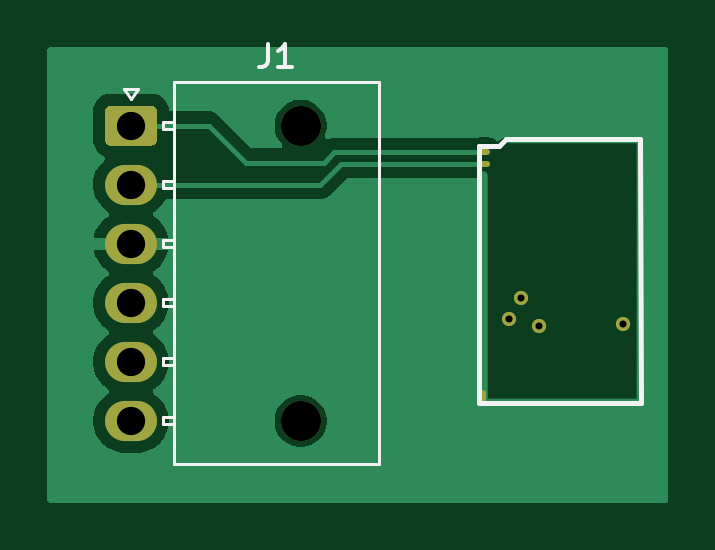
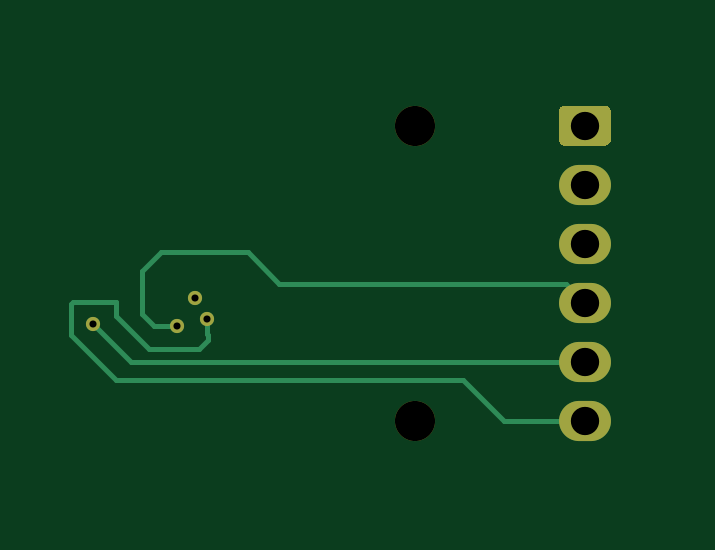
Circuit board: 8 layer files. Board 26.3 x 19.3 mm.
- drill: 2.DRL (644 bytes)
- bottom_copper: 2.GBL (2975 bytes)
- paste: 2.GBP (539 bytes)
- bottom_mask: 2.GBS (1234 bytes)
- top_copper: 2.GTL (13640 bytes)
- top_silk: 2.GTO (2766 bytes)
- paste: 2.GTP (623 bytes)
- top_mask: 2.GTS (1368 bytes)

=== drill: 2.DRL ===
M48
; DRILL file {KiCad 8.0.7-8.0.7-0~ubuntu22.04.1} date 2024-12-16T06:05:48+0000
; FORMAT={2:4/ absolute / inch / suppress leading zeros}
; #@! TF.CreationDate,2024-12-16T06:05:48+00:00
; #@! TF.GenerationSoftware,Kicad,Pcbnew,8.0.7-8.0.7-0~ubuntu22.04.1
; #@! TF.FileFunction,MixedPlating,1,4
FMAT,2
INCH,TZ
; #@! TA.AperFunction,Plated,PTH,ComponentDrill
T1C0.0118
; #@! TA.AperFunction,Plated,PTH,ComponentDrill
T2C0.0472
; #@! TA.AperFunction,NonPlated,NPTH,ComponentDrill
T3C0.0669
%
G90
G05
T1
X7889Y3268
X8095Y3612
X8391Y3150
X9788Y3179
T2
X1593Y6483
X1593Y5499
X1593Y4514
X1593Y3530
X1593Y2546
X1593Y1562
T3
X4419Y6483
X4419Y1562
M30

=== bottom_copper: 2.GBL ===
G04 #@! TF.GenerationSoftware,KiCad,Pcbnew,8.0.7-8.0.7-0~ubuntu22.04.1*
G04 #@! TF.CreationDate,2024-12-16T06:05:48+00:00*
G04 #@! TF.ProjectId,Test_2,54657374-5f32-42e6-9b69-6361645f7063,rev?*
G04 #@! TF.SameCoordinates,PX85e5580PY67486e0*
G04 #@! TF.FileFunction,Copper,L4,Bot*
G04 #@! TF.FilePolarity,Positive*
%FSLAX46Y46*%
G04 Gerber Fmt 4.6, Leading zero omitted, Abs format (unit mm)*
G04 Created by KiCad (PCBNEW 8.0.7-8.0.7-0~ubuntu22.04.1) date 2024-12-16 06:05:48*
%MOMM*%
%LPD*%
G01*
G04 APERTURE LIST*
G04 #@! TA.AperFunction,ComponentPad*
%ADD10C,0.599999*%
G04 #@! TD*
G04 #@! TA.AperFunction,ComponentPad*
%ADD11O,2.200000X1.700000*%
G04 #@! TD*
G04 #@! TA.AperFunction,Conductor*
%ADD12C,0.200000*%
G04 #@! TD*
G04 APERTURE END LIST*
D10*
G04 #@! TO.P,M1,V1,V5*
G04 #@! TO.N,+5V*
X20037499Y8300000D03*
G04 #@! TO.P,M1,V2,CAN_VIO*
G04 #@! TO.N,unconnected-(M1-CAN_VIO-PadV2)*
X20562499Y9175002D03*
G04 #@! TO.P,M1,V5,CAN_TX*
G04 #@! TO.N,/Can_TX*
X21312497Y7999998D03*
G04 #@! TO.P,M1,V6,CAN_RX*
G04 #@! TO.N,/Can_RX*
X24862498Y8075001D03*
G04 #@! TD*
G04 #@! TO.P,J1,1,Pin_1*
G04 #@! TO.N,/Can_L*
G04 #@! TA.AperFunction,ComponentPad*
G36*
G01*
X2945007Y15866671D02*
X2945007Y17066671D01*
G75*
G02*
X3195007Y17316671I250000J0D01*
G01*
X4895007Y17316671D01*
G75*
G02*
X5145007Y17066671I0J-250000D01*
G01*
X5145007Y15866671D01*
G75*
G02*
X4895007Y15616671I-250000J0D01*
G01*
X3195007Y15616671D01*
G75*
G02*
X2945007Y15866671I0J250000D01*
G01*
G37*
G04 #@! TD.AperFunction*
D11*
G04 #@! TO.P,J1,2,Pin_2*
G04 #@! TO.N,/Can_H*
X4045007Y13966671D03*
G04 #@! TO.P,J1,3,Pin_3*
G04 #@! TO.N,GND*
X4045007Y11466671D03*
G04 #@! TO.P,J1,4,Pin_4*
G04 #@! TO.N,/Can_TX*
X4045007Y8966671D03*
G04 #@! TO.P,J1,5,Pin_5*
G04 #@! TO.N,/Can_RX*
X4045007Y6466671D03*
G04 #@! TO.P,J1,6,Pin_6*
G04 #@! TO.N,+5V*
X4045007Y3966671D03*
G04 #@! TD*
D12*
G04 #@! TO.N,+5V*
X20000000Y7400000D02*
X20000000Y7600000D01*
X23900000Y8400000D02*
X22500000Y7000000D01*
X20400000Y7000000D02*
X20000000Y7400000D01*
X20037499Y7637499D02*
X20037499Y8300000D01*
X9200000Y5700000D02*
X23900000Y5700000D01*
X25800000Y8900000D02*
X25700000Y9000000D01*
X7466671Y3966671D02*
X9200000Y5700000D01*
X22500000Y7000000D02*
X20400000Y7000000D01*
X20000000Y7600000D02*
X20037499Y7637499D01*
X23900000Y5700000D02*
X25800000Y7600000D01*
X25700000Y9000000D02*
X23900000Y9000000D01*
X25800000Y7600000D02*
X25800000Y8900000D01*
X4045007Y3966671D02*
X7466671Y3966671D01*
X23900000Y9000000D02*
X23900000Y8400000D01*
G04 #@! TO.N,/Can_RX*
X4045007Y6466671D02*
X23254168Y6466671D01*
X23254168Y6466671D02*
X24862498Y8075001D01*
G04 #@! TO.N,/Can_TX*
X22800000Y10300000D02*
X22800000Y8500000D01*
X22299998Y7999998D02*
X21312497Y7999998D01*
X18300000Y11100000D02*
X22000000Y11100000D01*
X4853337Y9775001D02*
X16975001Y9775001D01*
X22800000Y8500000D02*
X22299998Y7999998D01*
X4045007Y8966671D02*
X4853337Y9775001D01*
X16975001Y9775001D02*
X18300000Y11100000D01*
X22000000Y11100000D02*
X22800000Y10300000D01*
G04 #@! TD*
M02*

=== paste: 2.GBP ===
G04 #@! TF.GenerationSoftware,KiCad,Pcbnew,8.0.7-8.0.7-0~ubuntu22.04.1*
G04 #@! TF.CreationDate,2024-12-16T06:05:48+00:00*
G04 #@! TF.ProjectId,Test_2,54657374-5f32-42e6-9b69-6361645f7063,rev?*
G04 #@! TF.SameCoordinates,PX85e5580PY67486e0*
G04 #@! TF.FileFunction,Paste,Bot*
G04 #@! TF.FilePolarity,Positive*
%FSLAX46Y46*%
G04 Gerber Fmt 4.6, Leading zero omitted, Abs format (unit mm)*
G04 Created by KiCad (PCBNEW 8.0.7-8.0.7-0~ubuntu22.04.1) date 2024-12-16 06:05:48*
%MOMM*%
%LPD*%
G01*
G04 APERTURE LIST*
G04 APERTURE END LIST*
M02*

=== bottom_mask: 2.GBS ===
G04 #@! TF.GenerationSoftware,KiCad,Pcbnew,8.0.7-8.0.7-0~ubuntu22.04.1*
G04 #@! TF.CreationDate,2024-12-16T06:05:48+00:00*
G04 #@! TF.ProjectId,Test_2,54657374-5f32-42e6-9b69-6361645f7063,rev?*
G04 #@! TF.SameCoordinates,PX85e5580PY67486e0*
G04 #@! TF.FileFunction,Soldermask,Bot*
G04 #@! TF.FilePolarity,Negative*
%FSLAX46Y46*%
G04 Gerber Fmt 4.6, Leading zero omitted, Abs format (unit mm)*
G04 Created by KiCad (PCBNEW 8.0.7-8.0.7-0~ubuntu22.04.1) date 2024-12-16 06:05:48*
%MOMM*%
%LPD*%
G01*
G04 APERTURE LIST*
%ADD10C,0.599999*%
%ADD11C,1.700000*%
%ADD12O,2.200000X1.700000*%
G04 APERTURE END LIST*
D10*
G04 #@! TO.C,M1*
X20037499Y8300000D03*
X20562499Y9175002D03*
X21312497Y7999998D03*
X24862498Y8075001D03*
G04 #@! TD*
D11*
G04 #@! TO.C,J1*
X11225007Y16466671D03*
X11225007Y3966671D03*
G36*
G01*
X2945007Y15866671D02*
X2945007Y17066671D01*
G75*
G02*
X3195007Y17316671I250000J0D01*
G01*
X4895007Y17316671D01*
G75*
G02*
X5145007Y17066671I0J-250000D01*
G01*
X5145007Y15866671D01*
G75*
G02*
X4895007Y15616671I-250000J0D01*
G01*
X3195007Y15616671D01*
G75*
G02*
X2945007Y15866671I0J250000D01*
G01*
G37*
D12*
X4045007Y13966671D03*
X4045007Y11466671D03*
X4045007Y8966671D03*
X4045007Y6466671D03*
X4045007Y3966671D03*
G04 #@! TD*
M02*

=== top_copper: 2.GTL (13640 bytes, source omitted) ===
=== top_silk: 2.GTO ===
G04 #@! TF.GenerationSoftware,KiCad,Pcbnew,8.0.7-8.0.7-0~ubuntu22.04.1*
G04 #@! TF.CreationDate,2024-12-16T06:05:48+00:00*
G04 #@! TF.ProjectId,Test_2,54657374-5f32-42e6-9b69-6361645f7063,rev?*
G04 #@! TF.SameCoordinates,PX85e5580PY67486e0*
G04 #@! TF.FileFunction,Legend,Top*
G04 #@! TF.FilePolarity,Positive*
%FSLAX46Y46*%
G04 Gerber Fmt 4.6, Leading zero omitted, Abs format (unit mm)*
G04 Created by KiCad (PCBNEW 8.0.7-8.0.7-0~ubuntu22.04.1) date 2024-12-16 06:05:48*
%MOMM*%
%LPD*%
G01*
G04 APERTURE LIST*
%ADD10C,0.150000*%
%ADD11C,0.200000*%
%ADD12C,0.120000*%
G04 APERTURE END LIST*
D10*
X9861673Y19931852D02*
X9861673Y19217567D01*
X9861673Y19217567D02*
X9814054Y19074710D01*
X9814054Y19074710D02*
X9718816Y18979471D01*
X9718816Y18979471D02*
X9575959Y18931852D01*
X9575959Y18931852D02*
X9480721Y18931852D01*
X10861673Y18931852D02*
X10290245Y18931852D01*
X10575959Y18931852D02*
X10575959Y19931852D01*
X10575959Y19931852D02*
X10480721Y19788995D01*
X10480721Y19788995D02*
X10385483Y19693757D01*
X10385483Y19693757D02*
X10290245Y19646138D01*
D11*
G04 #@! TO.C,M1*
X18762497Y15624994D02*
X18762497Y4725000D01*
X18762497Y4725000D02*
X25648826Y4725000D01*
X18762500Y15624996D02*
X18762497Y15624994D01*
X18762500Y15624996D02*
X19637494Y15624996D01*
X19912498Y15900000D02*
X19637494Y15624996D01*
X19912498Y15900000D02*
X25609979Y15900000D01*
X25609979Y15900000D02*
X25648826Y4725000D01*
D12*
G04 #@! TO.C,J1*
X3745007Y18000935D02*
X4045007Y17576671D01*
X4045007Y17576671D02*
X4345007Y18000935D01*
X4345007Y18000935D02*
X3745007Y18000935D01*
X5405007Y16616671D02*
X5405007Y16316671D01*
X5405007Y16316671D02*
X5855007Y16316671D01*
X5405007Y14116671D02*
X5405007Y13816671D01*
X5405007Y13816671D02*
X5855007Y13816671D01*
X5405007Y11616671D02*
X5405007Y11316671D01*
X5405007Y11316671D02*
X5855007Y11316671D01*
X5405007Y9116671D02*
X5405007Y8816671D01*
X5405007Y8816671D02*
X5855007Y8816671D01*
X5405007Y6616671D02*
X5405007Y6316671D01*
X5405007Y6316671D02*
X5855007Y6316671D01*
X5405007Y4116671D02*
X5405007Y3816671D01*
X5405007Y3816671D02*
X5855007Y3816671D01*
X5855007Y18296671D02*
X5855007Y2136671D01*
X5855007Y16616671D02*
X5405007Y16616671D01*
X5855007Y16316671D02*
X5855007Y16616671D01*
X5855007Y14116671D02*
X5405007Y14116671D01*
X5855007Y13816671D02*
X5855007Y14116671D01*
X5855007Y11616671D02*
X5405007Y11616671D01*
X5855007Y11316671D02*
X5855007Y11616671D01*
X5855007Y9116671D02*
X5405007Y9116671D01*
X5855007Y8816671D02*
X5855007Y9116671D01*
X5855007Y6616671D02*
X5405007Y6616671D01*
X5855007Y6316671D02*
X5855007Y6616671D01*
X5855007Y4116671D02*
X5405007Y4116671D01*
X5855007Y3816671D02*
X5855007Y4116671D01*
X5855007Y2136671D02*
X14535007Y2136671D01*
X14535007Y18296671D02*
X5855007Y18296671D01*
X14535007Y2136671D02*
X14535007Y18296671D01*
G04 #@! TD*
M02*

=== paste: 2.GTP ===
G04 #@! TF.GenerationSoftware,KiCad,Pcbnew,8.0.7-8.0.7-0~ubuntu22.04.1*
G04 #@! TF.CreationDate,2024-12-16T06:05:48+00:00*
G04 #@! TF.ProjectId,Test_2,54657374-5f32-42e6-9b69-6361645f7063,rev?*
G04 #@! TF.SameCoordinates,PX85e5580PY67486e0*
G04 #@! TF.FileFunction,Paste,Top*
G04 #@! TF.FilePolarity,Positive*
%FSLAX46Y46*%
G04 Gerber Fmt 4.6, Leading zero omitted, Abs format (unit mm)*
G04 Created by KiCad (PCBNEW 8.0.7-8.0.7-0~ubuntu22.04.1) date 2024-12-16 06:05:48*
%MOMM*%
%LPD*%
G01*
G04 APERTURE LIST*
%ADD10O,0.000001X0.000001*%
G04 APERTURE END LIST*
D10*
G04 #@! TO.C,M1*
X18937503Y9624998D03*
G04 #@! TD*
M02*

=== top_mask: 2.GTS ===
G04 #@! TF.GenerationSoftware,KiCad,Pcbnew,8.0.7-8.0.7-0~ubuntu22.04.1*
G04 #@! TF.CreationDate,2024-12-16T06:05:48+00:00*
G04 #@! TF.ProjectId,Test_2,54657374-5f32-42e6-9b69-6361645f7063,rev?*
G04 #@! TF.SameCoordinates,PX85e5580PY67486e0*
G04 #@! TF.FileFunction,Soldermask,Top*
G04 #@! TF.FilePolarity,Negative*
%FSLAX46Y46*%
G04 Gerber Fmt 4.6, Leading zero omitted, Abs format (unit mm)*
G04 Created by KiCad (PCBNEW 8.0.7-8.0.7-0~ubuntu22.04.1) date 2024-12-16 06:05:48*
%MOMM*%
%LPD*%
G01*
G04 APERTURE LIST*
%ADD10O,0.250000X0.499999*%
%ADD11O,0.499999X0.250000*%
%ADD12C,0.599999*%
%ADD13C,1.700000*%
%ADD14O,2.200000X1.700000*%
G04 APERTURE END LIST*
D10*
G04 #@! TO.C,M1*
X18937503Y5000004D03*
D11*
X18987501Y15349998D03*
X18987501Y14849997D03*
D12*
X20037499Y8300000D03*
X20562499Y9175002D03*
X21312497Y7999998D03*
X24862498Y8075001D03*
G04 #@! TD*
D13*
G04 #@! TO.C,J1*
X11225007Y16466671D03*
X11225007Y3966671D03*
G36*
G01*
X2945007Y15866671D02*
X2945007Y17066671D01*
G75*
G02*
X3195007Y17316671I250000J0D01*
G01*
X4895007Y17316671D01*
G75*
G02*
X5145007Y17066671I0J-250000D01*
G01*
X5145007Y15866671D01*
G75*
G02*
X4895007Y15616671I-250000J0D01*
G01*
X3195007Y15616671D01*
G75*
G02*
X2945007Y15866671I0J250000D01*
G01*
G37*
D14*
X4045007Y13966671D03*
X4045007Y11466671D03*
X4045007Y8966671D03*
X4045007Y6466671D03*
X4045007Y3966671D03*
G04 #@! TD*
M02*
